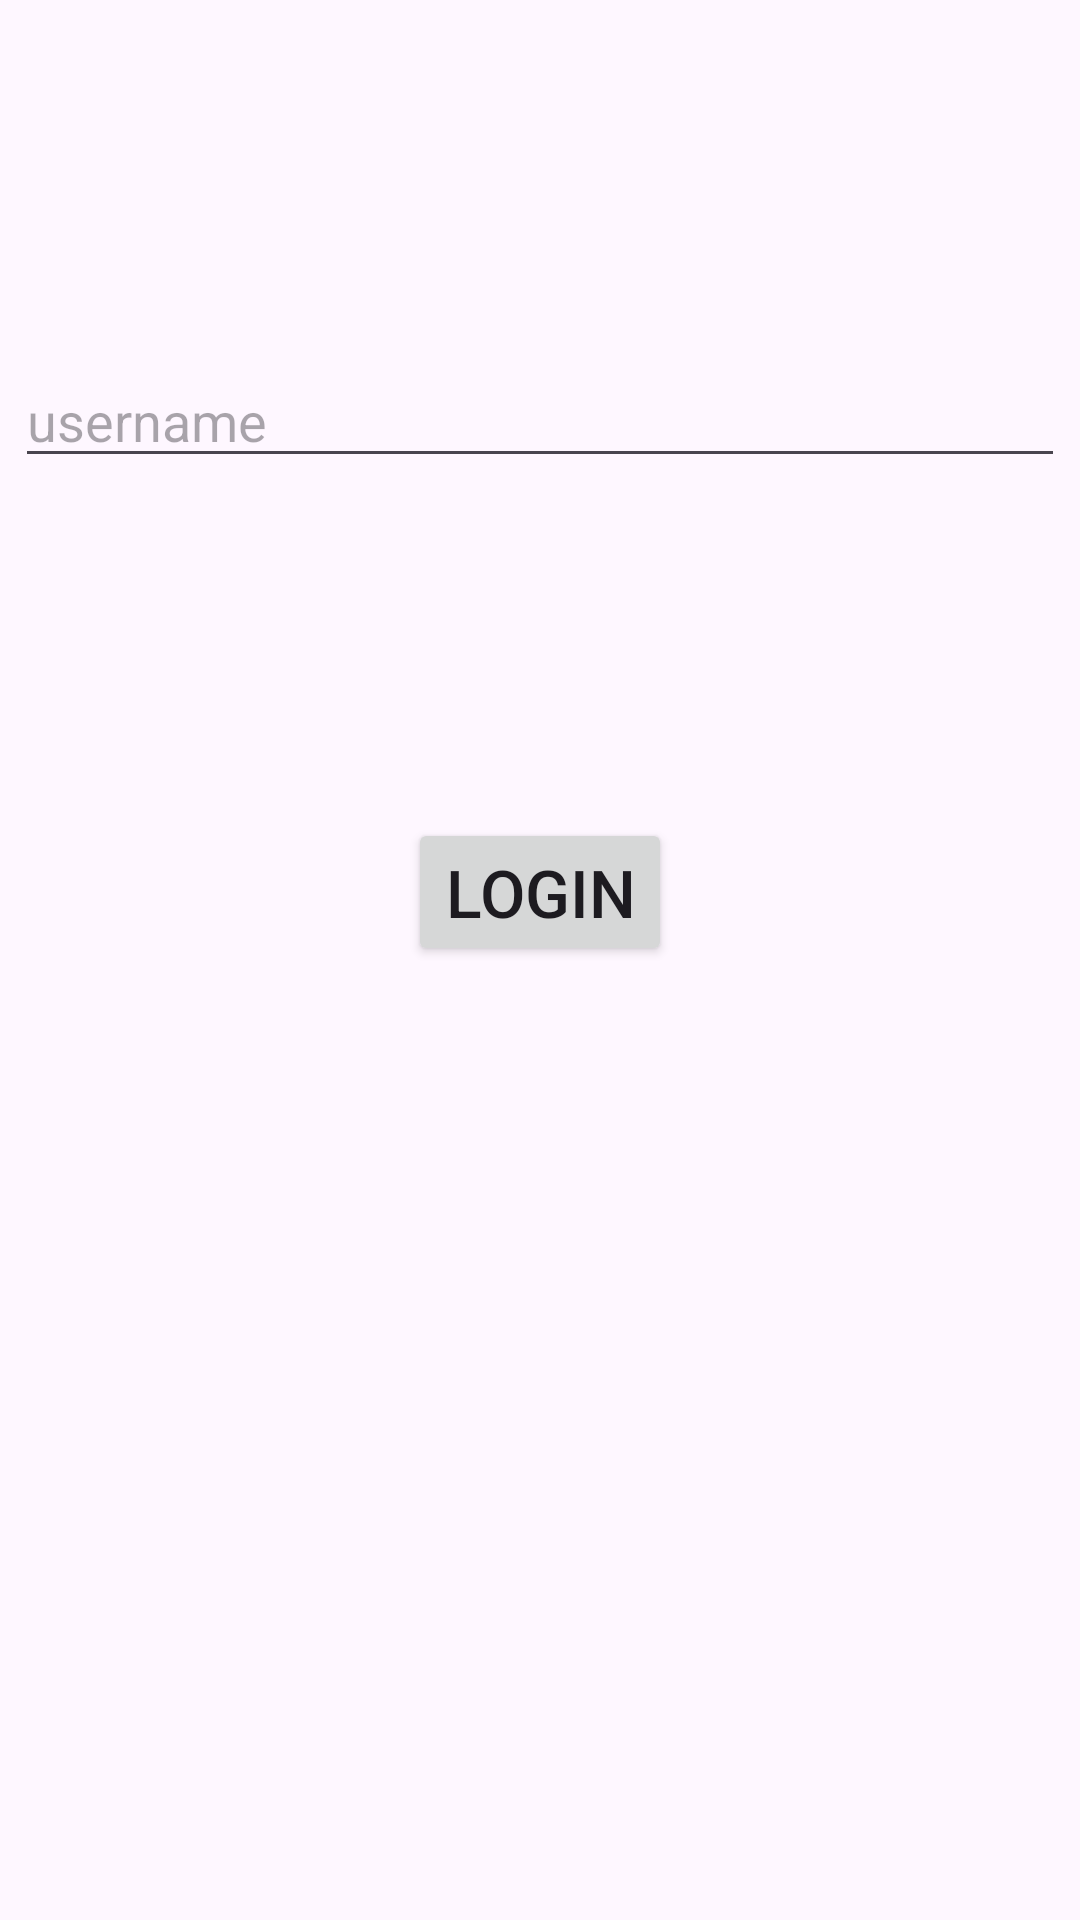

Write the Android layout XML for this screen, with the resource values it uses.
<!-- AndroidManifest.xml: application theme Theme.Bwise -->
<!-- res/layout/activity_main.xml -->
<?xml version="1.0" encoding="utf-8"?>
<androidx.constraintlayout.widget.ConstraintLayout xmlns:android="http://schemas.android.com/apk/res/android"
    xmlns:app="http://schemas.android.com/apk/res-auto"
    xmlns:tools="http://schemas.android.com/tools"
    android:id="@+id/main"
    android:layout_width="match_parent"
    android:layout_height="match_parent"
    android:padding="5dp"
    tools:context=".MainActivity">

    <EditText
        android:id="@+id/user_edit_text"
        android:layout_width="match_parent"
        android:layout_height="wrap_content"
        android:hint="username"
        app:layout_constraintBottom_toTopOf="@id/login_button"
        app:layout_constraintEnd_toEndOf="parent"
        app:layout_constraintStart_toStartOf="parent"
        app:layout_constraintTop_toTopOf="parent" />

    <Button

        android:id="@+id/login_button"
        android:layout_width="wrap_content"
        android:layout_height="wrap_content"
        android:layout_marginBottom="200dp"
        android:text="login"
        android:textSize="22sp"
        app:layout_constraintBottom_toBottomOf="parent"
        app:layout_constraintEnd_toEndOf="parent"
        app:layout_constraintStart_toStartOf="parent"
        app:layout_constraintTop_toBottomOf="@id/user_edit_text" />


</androidx.constraintlayout.widget.ConstraintLayout>
<!-- resources referenced by this layout -->
<resources>
  <style name="Theme.Bwise" parent="Base.Theme.Bwise" />
  <style name="Base.Theme.Bwise" parent="Theme.Material3.DayNight.NoActionBar">
          
          
      </style>
</resources>
